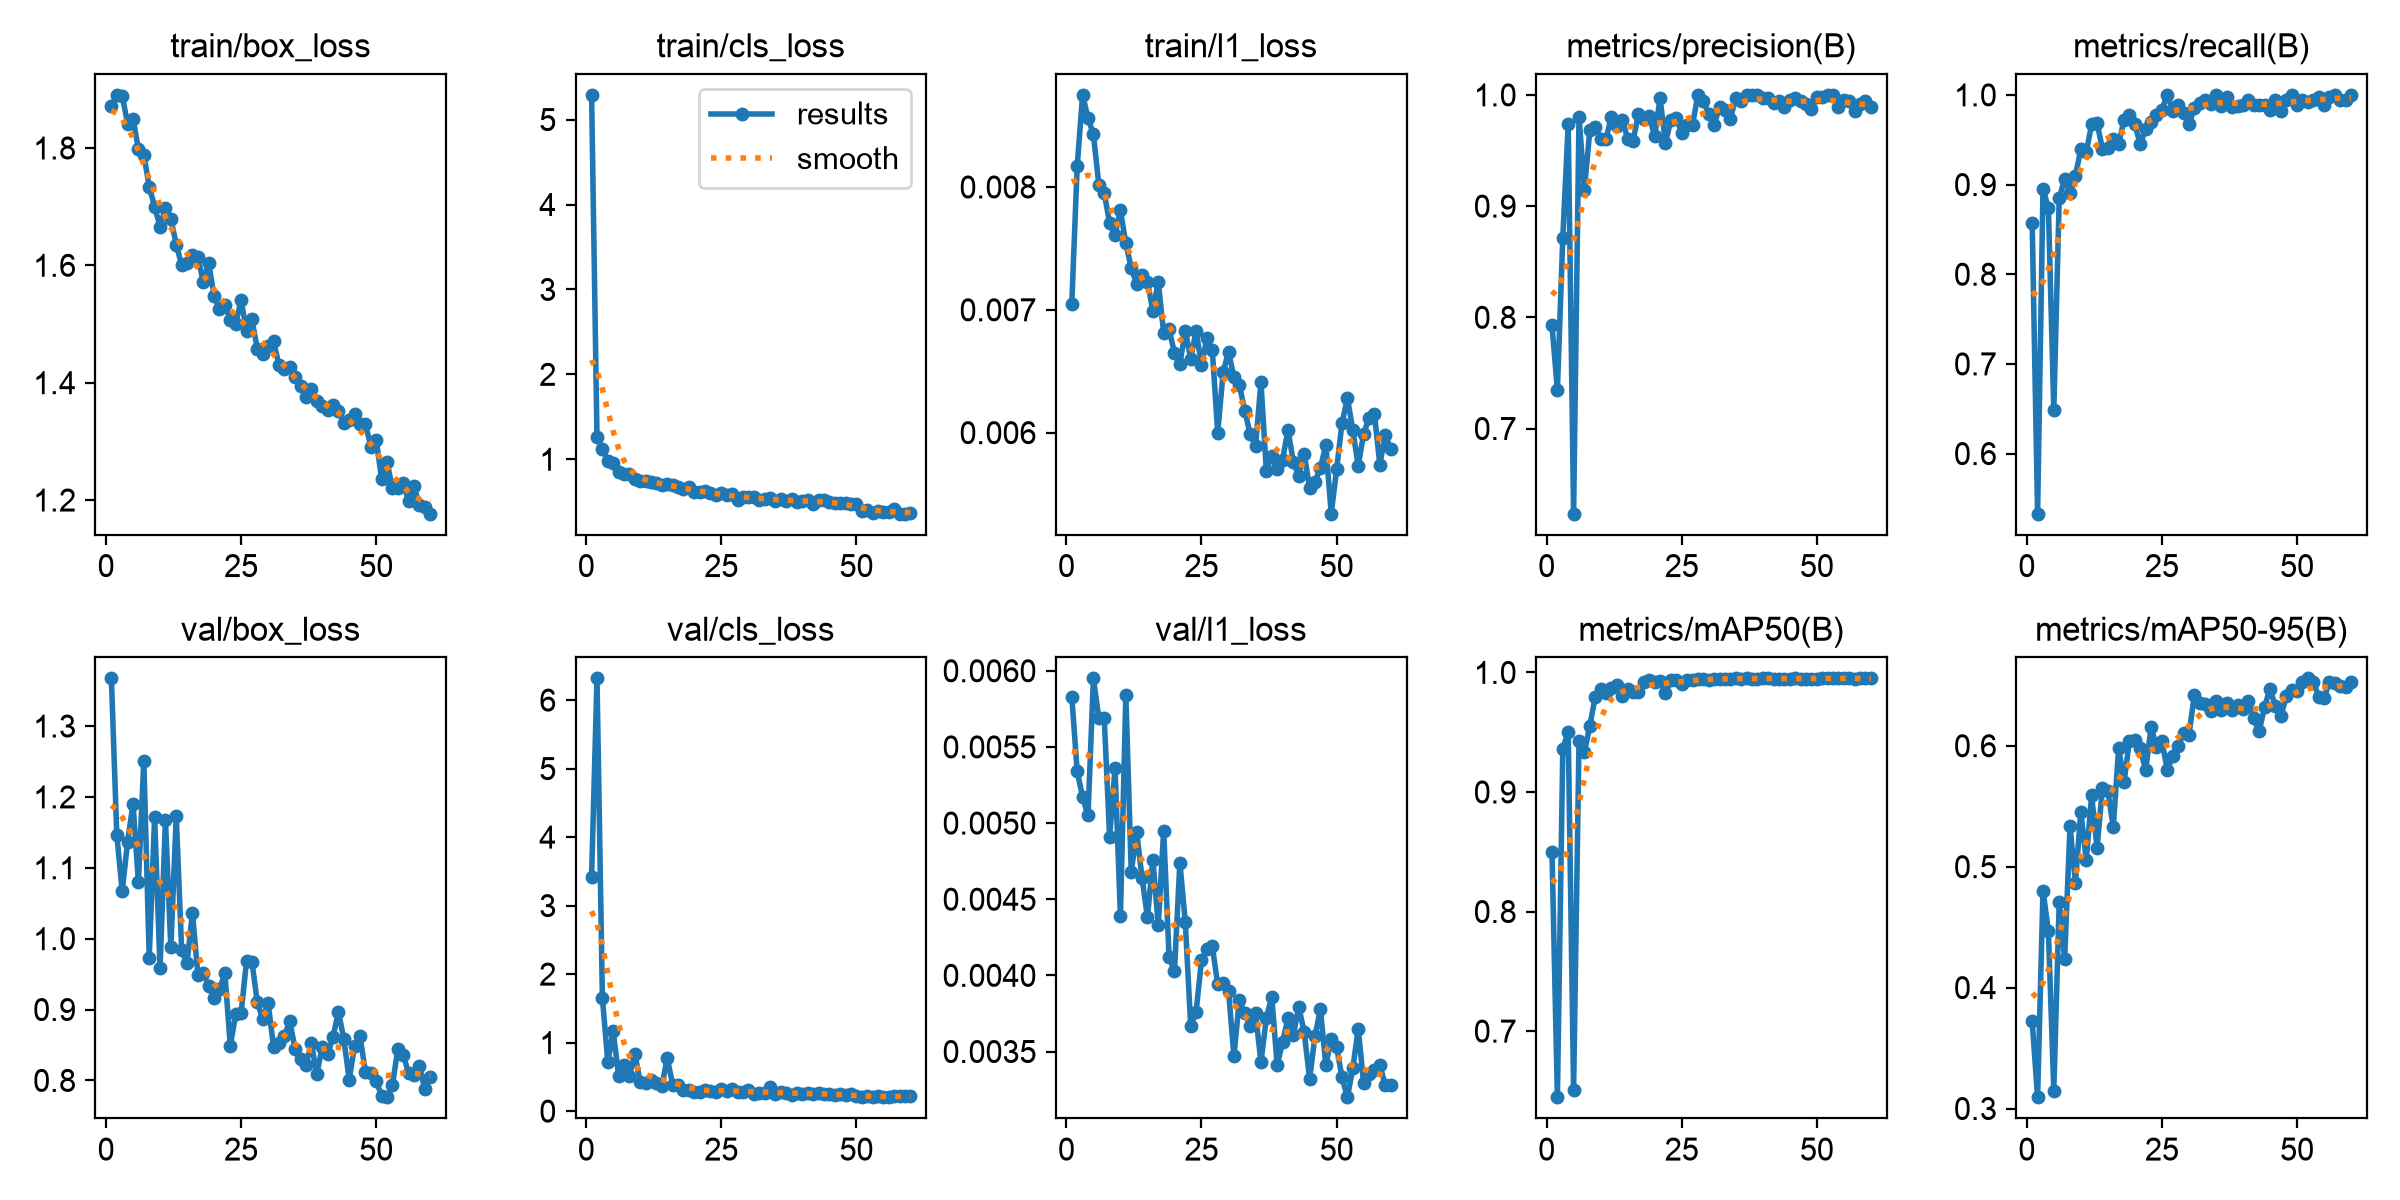

The file beside this chart, header and first rows:
epoch, time, train/box_loss, train/cls_loss, train/l1_loss, metrics/precision(B), metrics/recall(B), metrics/mAP50(B), metrics/mAP50-95(B), val/box_loss, val/cls_loss, val/l1_loss, lr/pg0, lr/pg1, lr/pg2
1, 61.66, 1.871, 5.291, 0.00705, 0.7927, 0.8571, 0.85, 0.372, 1.367, 3.425, 0.00583, 0.0006635, 0.0006635, 0.0006635
2, 120.4, 1.89, 1.257, 0.00817, 0.7346, 0.533, 0.6447, 0.3094, 1.147, 6.317, 0.00534, 0.001308, 0.001308, 0.001308
3, 179.5, 1.889, 1.12, 0.00875, 0.8716, 0.8952, 0.9363, 0.4802, 1.067, 1.651, 0.00517, 0.001931, 0.001931, 0.001931
4, 223.3, 1.842, 0.9844, 0.00856, 0.9736, 0.8736, 0.9503, 0.4467, 1.137, 0.7209, 0.00505, 0.001901, 0.001901, 0.001901
5, 266.6, 1.85, 0.9613, 0.00843, 0.6234, 0.6483, 0.651, 0.3147, 1.19, 1.165, 0.00595, 0.001868, 0.001868, 0.001868
6, 326.8, 1.798, 0.8482, 0.00802, 0.9803, 0.8846, 0.9425, 0.4706, 1.08, 0.5134, 0.00569, 0.001835, 0.001835, 0.001835
7, 386.2, 1.788, 0.8243, 0.00795, 0.9148, 0.9066, 0.9332, 0.4235, 1.251, 0.6728, 0.00569, 0.001802, 0.001802, 0.001802
8, 429.3, 1.734, 0.8219, 0.00771, 0.968, 0.8901, 0.9554, 0.5335, 0.9733, 0.5188, 0.00491, 0.001769, 0.001769, 0.001769
9, 472.4, 1.7, 0.7671, 0.00761, 0.9707, 0.9095, 0.9794, 0.4868, 1.172, 0.8391, 0.00536, 0.001736, 0.001736, 0.001736
10, 515.5, 1.666, 0.7467, 0.00781, 0.9607, 0.9396, 0.9858, 0.5455, 0.958, 0.4232, 0.00439, 0.001703, 0.001703, 0.001703
11, 558.7, 1.698, 0.7434, 0.00754, 0.9605, 0.9361, 0.9828, 0.5053, 1.167, 0.4103, 0.00584, 0.00167, 0.00167, 0.00167
12, 602.4, 1.68, 0.737, 0.00734, 0.9804, 0.967, 0.9868, 0.5589, 0.9877, 0.4588, 0.00468, 0.001637, 0.001637, 0.001637
13, 645.9, 1.635, 0.7221, 0.00721, 0.9724, 0.9691, 0.9898, 0.5155, 1.173, 0.4156, 0.00494, 0.001604, 0.001604, 0.001604
14, 689.3, 1.601, 0.6939, 0.00728, 0.9775, 0.9396, 0.9801, 0.565, 0.9844, 0.3664, 0.00464, 0.001571, 0.001571, 0.001571
15, 734, 1.604, 0.7078, 0.00723, 0.9607, 0.941, 0.9865, 0.5623, 0.9655, 0.7777, 0.00438, 0.001538, 0.001538, 0.001538
16, 778.5, 1.617, 0.6945, 0.00699, 0.959, 0.9506, 0.9834, 0.5329, 1.037, 0.3883, 0.00476, 0.001505, 0.001505, 0.001505
17, 823.1, 1.614, 0.6717, 0.00723, 0.9825, 0.945, 0.9832, 0.598, 0.949, 0.3783, 0.00433, 0.001472, 0.001472, 0.001472
18, 867.1, 1.572, 0.6449, 0.00681, 0.9779, 0.9723, 0.9922, 0.5703, 0.9517, 0.311, 0.00495, 0.001439, 0.001439, 0.001439
19, 910.8, 1.604, 0.6773, 0.00684, 0.9809, 0.978, 0.9938, 0.6041, 0.9337, 0.3099, 0.00412, 0.001406, 0.001406, 0.001406
20, 954.4, 1.547, 0.6112, 0.00665, 0.9626, 0.967, 0.9918, 0.6044, 0.9163, 0.2852, 0.00403, 0.001373, 0.001373, 0.001373
21, 998, 1.526, 0.6148, 0.00656, 0.9971, 0.945, 0.9929, 0.5979, 0.9286, 0.2843, 0.00474, 0.00134, 0.00134, 0.00134
22, 1042, 1.532, 0.6244, 0.00683, 0.9563, 0.9622, 0.9824, 0.5795, 0.951, 0.3043, 0.00435, 0.001307, 0.001307, 0.001307
23, 1087, 1.508, 0.5987, 0.0066, 0.9778, 0.9694, 0.9935, 0.6154, 0.8489, 0.2893, 0.00367, 0.001274, 0.001274, 0.001274
24, 1134, 1.5, 0.5812, 0.00683, 0.979, 0.978, 0.994, 0.5993, 0.893, 0.2728, 0.00376, 0.001241, 0.001241, 0.001241
25, 1180, 1.541, 0.5997, 0.00655, 0.9658, 0.9835, 0.9901, 0.6041, 0.8951, 0.3232, 0.0041, 0.001208, 0.001208, 0.001208
26, 1226, 1.488, 0.5819, 0.00677, 0.9733, 1, 0.9936, 0.5799, 0.9678, 0.3009, 0.00417, 0.001175, 0.001175, 0.001175
27, 1272, 1.508, 0.5915, 0.00667, 0.9728, 0.9824, 0.9935, 0.5914, 0.9676, 0.3227, 0.00419, 0.001142, 0.001142, 0.001142
28, 1318, 1.458, 0.5184, 0.006, 1, 0.9887, 0.9947, 0.5998, 0.9104, 0.2796, 0.00394, 0.001109, 0.001109, 0.001109
29, 1365, 1.449, 0.5601, 0.00649, 0.9944, 0.9798, 0.9947, 0.6102, 0.8865, 0.2741, 0.00395, 0.001076, 0.001076, 0.001076
30, 1410, 1.463, 0.5556, 0.00666, 0.9827, 0.967, 0.9934, 0.6088, 0.9091, 0.314, 0.0039, 0.001043, 0.001043, 0.001043
31, 1454, 1.47, 0.5514, 0.00645, 0.9729, 0.985, 0.9942, 0.6418, 0.8474, 0.2552, 0.00347, 0.00101, 0.00101, 0.00101
32, 1500, 1.43, 0.5158, 0.00639, 0.989, 0.9912, 0.9949, 0.6349, 0.8523, 0.2621, 0.00384, 0.000977, 0.000977, 0.000977
33, 1545, 1.423, 0.5364, 0.00618, 0.9868, 0.9945, 0.9949, 0.6349, 0.8626, 0.2574, 0.00375, 0.000944, 0.000944, 0.000944
34, 1590, 1.427, 0.5494, 0.00599, 0.9783, 0.9901, 0.9942, 0.6291, 0.8837, 0.3544, 0.00367, 0.000911, 0.000911, 0.000911
35, 1635, 1.41, 0.5136, 0.00589, 0.9974, 1, 0.995, 0.6367, 0.8441, 0.2437, 0.00375, 0.000878, 0.000878, 0.000878
36, 1680, 1.394, 0.5287, 0.00641, 0.9945, 0.9876, 0.9948, 0.6297, 0.8307, 0.2805, 0.00343, 0.000845, 0.000845, 0.000845
37, 1724, 1.376, 0.5072, 0.00569, 1, 0.9977, 0.995, 0.6354, 0.8222, 0.2592, 0.00372, 0.000812, 0.000812, 0.000812
38, 1769, 1.389, 0.5267, 0.00581, 1, 0.9863, 0.9949, 0.6294, 0.8523, 0.2396, 0.00386, 0.000779, 0.000779, 0.000779
39, 1815, 1.368, 0.4943, 0.0057, 1, 0.9878, 0.9949, 0.6335, 0.8085, 0.2697, 0.00341, 0.000746, 0.000746, 0.000746
40, 1860, 1.361, 0.509, 0.00578, 0.9974, 0.989, 0.995, 0.6307, 0.8471, 0.2516, 0.00356, 0.000713, 0.000713, 0.000713
41, 1904, 1.353, 0.5258, 0.00602, 0.9975, 0.9945, 0.995, 0.6373, 0.8367, 0.2642, 0.00372, 0.00068, 0.00068, 0.00068
42, 1949, 1.361, 0.4751, 0.00576, 0.9924, 0.989, 0.9947, 0.6227, 0.8608, 0.2437, 0.00361, 0.000647, 0.000647, 0.000647
43, 1994, 1.351, 0.519, 0.00565, 0.9945, 0.9883, 0.9947, 0.6119, 0.8969, 0.2717, 0.00379, 0.000614, 0.000614, 0.000614
44, 2039, 1.332, 0.5165, 0.00583, 0.9894, 0.989, 0.9949, 0.6323, 0.8589, 0.2529, 0.00363, 0.000581, 0.000581, 0.000581
45, 2085, 1.337, 0.4937, 0.00555, 0.9954, 0.9835, 0.9948, 0.6471, 0.8012, 0.2447, 0.00332, 0.000548, 0.000548, 0.000548
46, 2130, 1.346, 0.4873, 0.0056, 0.997, 0.9945, 0.995, 0.6325, 0.8492, 0.2382, 0.0036, 0.000515, 0.000515, 0.000515
47, 2176, 1.329, 0.4821, 0.00571, 0.9944, 0.9823, 0.9948, 0.6244, 0.8623, 0.2499, 0.00378, 0.000482, 0.000482, 0.000482
48, 2221, 1.33, 0.48, 0.0059, 0.9921, 0.9945, 0.9949, 0.6408, 0.8124, 0.2364, 0.00341, 0.000449, 0.000449, 0.000449
49, 2267, 1.291, 0.4717, 0.00534, 0.9876, 1, 0.9949, 0.646, 0.8109, 0.2516, 0.00358, 0.000416, 0.000416, 0.000416
50, 2311, 1.303, 0.4749, 0.0057, 0.9977, 0.989, 0.9949, 0.6452, 0.7987, 0.222, 0.00353, 0.000383, 0.000383, 0.000383
51, 2362, 1.236, 0.39, 0.00608, 0.9982, 0.9945, 0.995, 0.6529, 0.7785, 0.2039, 0.00333, 0.00035, 0.00035, 0.00035
52, 2406, 1.265, 0.4048, 0.00628, 1, 0.9923, 0.995, 0.6557, 0.7763, 0.2155, 0.0032, 0.000317, 0.000317, 0.000317
53, 2451, 1.22, 0.3706, 0.00602, 1, 0.9937, 0.995, 0.6531, 0.7934, 0.2032, 0.00339, 0.000284, 0.000284, 0.000284
54, 2495, 1.22, 0.395, 0.00573, 0.9891, 0.9982, 0.995, 0.6403, 0.8444, 0.2168, 0.00365, 0.000251, 0.000251, 0.000251
55, 2539, 1.23, 0.3813, 0.00599, 0.9954, 0.989, 0.995, 0.6391, 0.8359, 0.2133, 0.00329, 0.000218, 0.000218, 0.000218
56, 2583, 1.198, 0.3809, 0.00612, 0.9945, 0.9977, 0.995, 0.653, 0.8103, 0.2121, 0.00335, 0.000185, 0.000185, 0.000185
57, 2626, 1.223, 0.4093, 0.00615, 0.9856, 1, 0.9949, 0.652, 0.8074, 0.2149, 0.00338, 0.000152, 0.000152, 0.000152
58, 2670, 1.191, 0.3602, 0.00574, 0.9914, 0.9945, 0.995, 0.6494, 0.8199, 0.2152, 0.00341, 0.000119, 0.000119, 0.000119
59, 2714, 1.187, 0.359, 0.00598, 0.9941, 0.9945, 0.995, 0.6483, 0.7876, 0.2164, 0.00328, 8.6e-05, 8.6e-05, 8.6e-05
60, 2758, 1.177, 0.3662, 0.00587, 0.9891, 0.9998, 0.995, 0.6527, 0.8054, 0.2146, 0.00328, 5.3e-05, 5.3e-05, 5.3e-05
